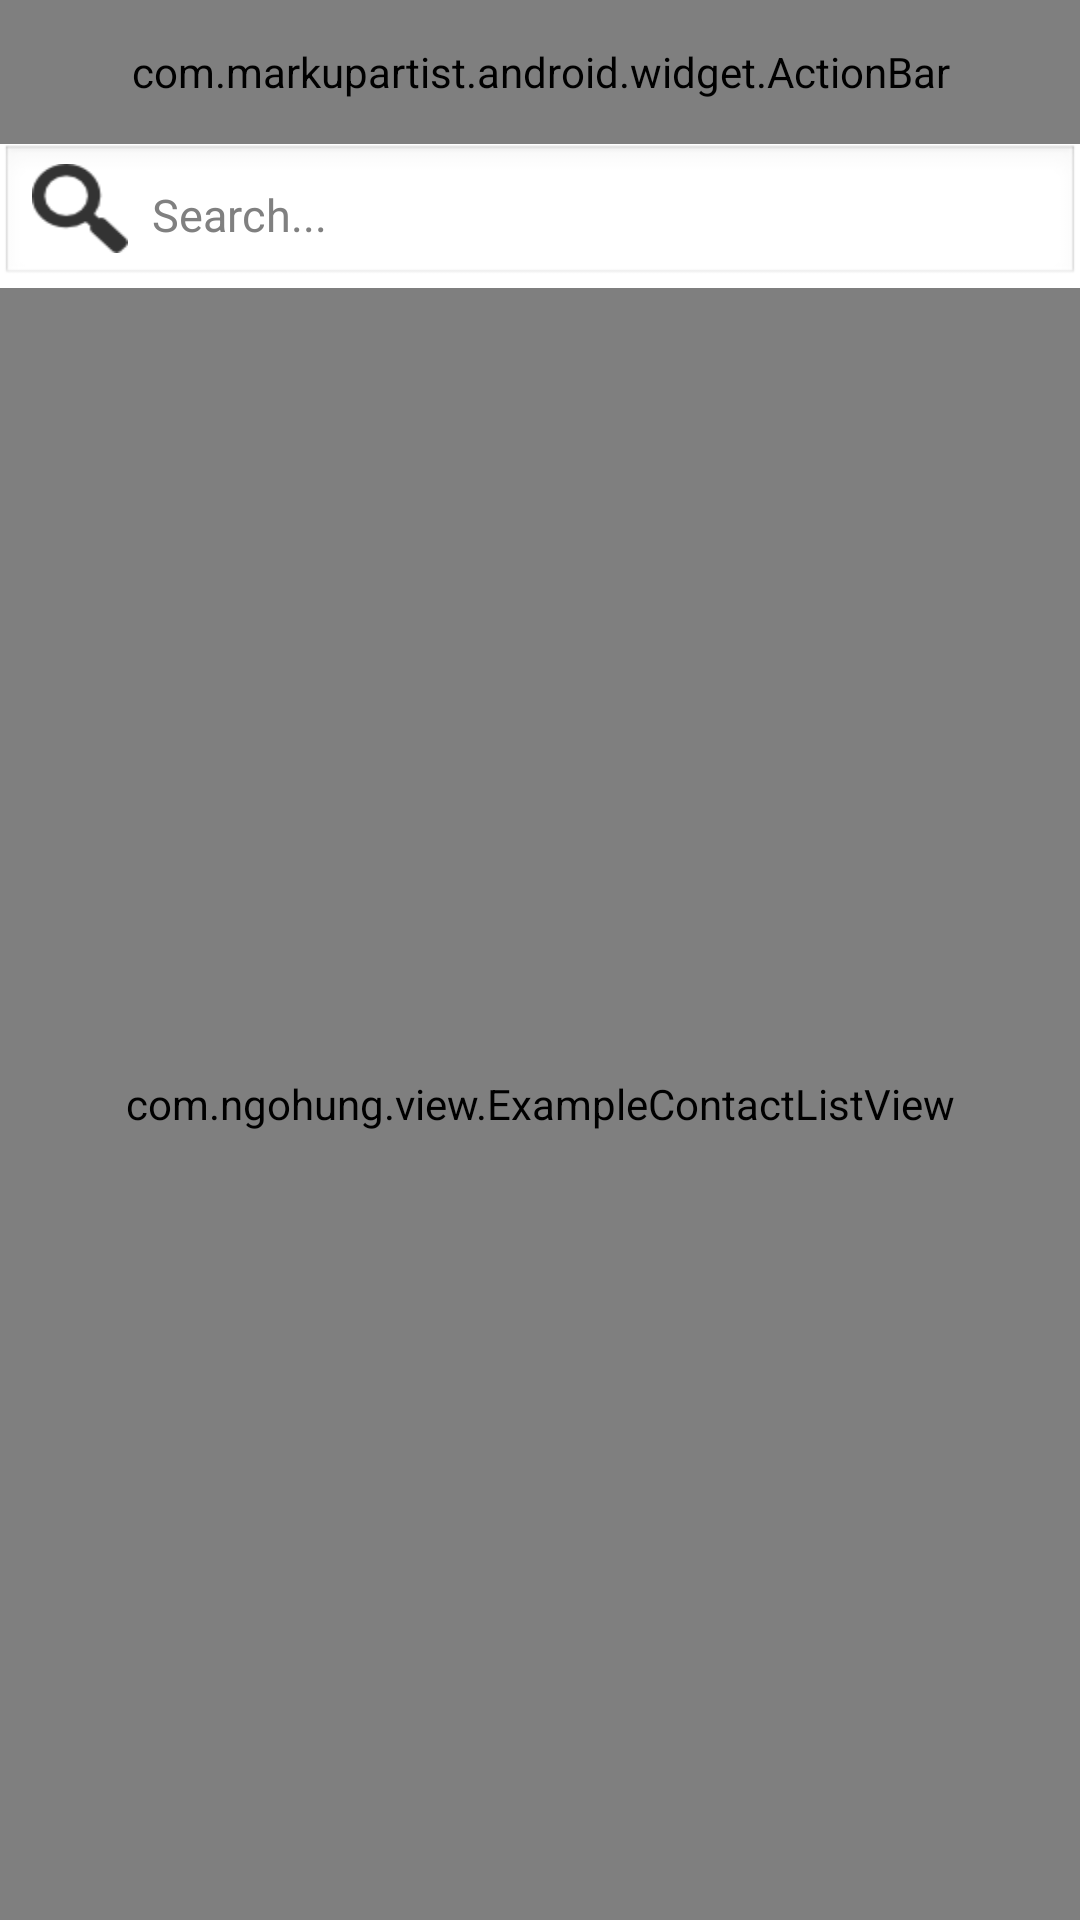

The Android layout XML behind this screen, and the referenced resources:
<!-- AndroidManifest.xml: application theme AppTheme -->
<!-- res/layout/contact_list.xml -->
<RelativeLayout xmlns:android="http://schemas.android.com/apk/res/android"
    xmlns:tools="http://schemas.android.com/tools"
    android:layout_width="match_parent"
    android:layout_height="match_parent" >

      <com.markupartist.android.widget.ActionBar
      android:id="@+id/actionbar"
      style="@style/ActionBar"
      />
      
       <RelativeLayout
        android:id="@+id/searchBarContainer"
        android:layout_width="fill_parent"
        android:layout_height="48dp"
        android:layout_below="@id/actionbar"
        android:background="@android:drawable/edit_text"
        android:scaleType="fitCenter"
       
      >

            <ImageButton
                android:id="@+id/button_search"
                style="@android:style/Widget.Button.Inset"
                android:layout_width="32dip"
                android:layout_height="32dip"
                android:layout_alignParentLeft="true"
                android:background="@drawable/search"
                android:contentDescription="@string/searchTxt"
                android:scaleType="fitCenter"
                />

            <EditText
                android:id="@+id/input_search_query"
                android:layout_width="fill_parent"
                android:layout_height="fill_parent"
                android:layout_marginTop="4dp"
                android:layout_toRightOf="@+id/button_search"
                android:background="@null"
                android:hint="@string/searchTxt"
                android:maxLines="1"
                android:paddingLeft="8dip"
                android:paddingRight="4dip"
                android:singleLine="true"
                android:textSize="15sp" 
                android:imeOptions="actionDone"
                android:focusableInTouchMode="true"
                />
       
    </RelativeLayout>
    
    
   	<com.ngohung.view.ExampleContactListView
	    android:layout_width="fill_parent" 
	    android:layout_height="wrap_content"
	    android:layout_alignParentLeft="true"
	    android:layout_alignParentRight="true"
	    android:layout_alignParentBottom="true"
	    android:layout_below="@id/searchBarContainer"
	    
	    android:id="@+id/listview" />
   

</RelativeLayout>
<!-- resources referenced by this layout -->
<resources>
  <!-- drawable search: png bitmap (drawable, 1485 bytes) -->
  <string name="searchTxt">Search...</string>
  <style name="ActionBar">
          <item name="android:layout_width">fill_parent</item>
          <item name="android:layout_height">@dimen/actionbar_height</item>
          <item name="android:orientation">horizontal</item>
          <item name="android:background">@drawable/actionbar_background</item>
      </style>
  <style name="AppTheme" parent="android:Theme.Light">
      	<item name="android:windowNoTitle">true</item>
          <item name="android:windowContentOverlay">@null</item>
      </style>
  <dimen name="actionbar_height">48dip</dimen>
</resources>
